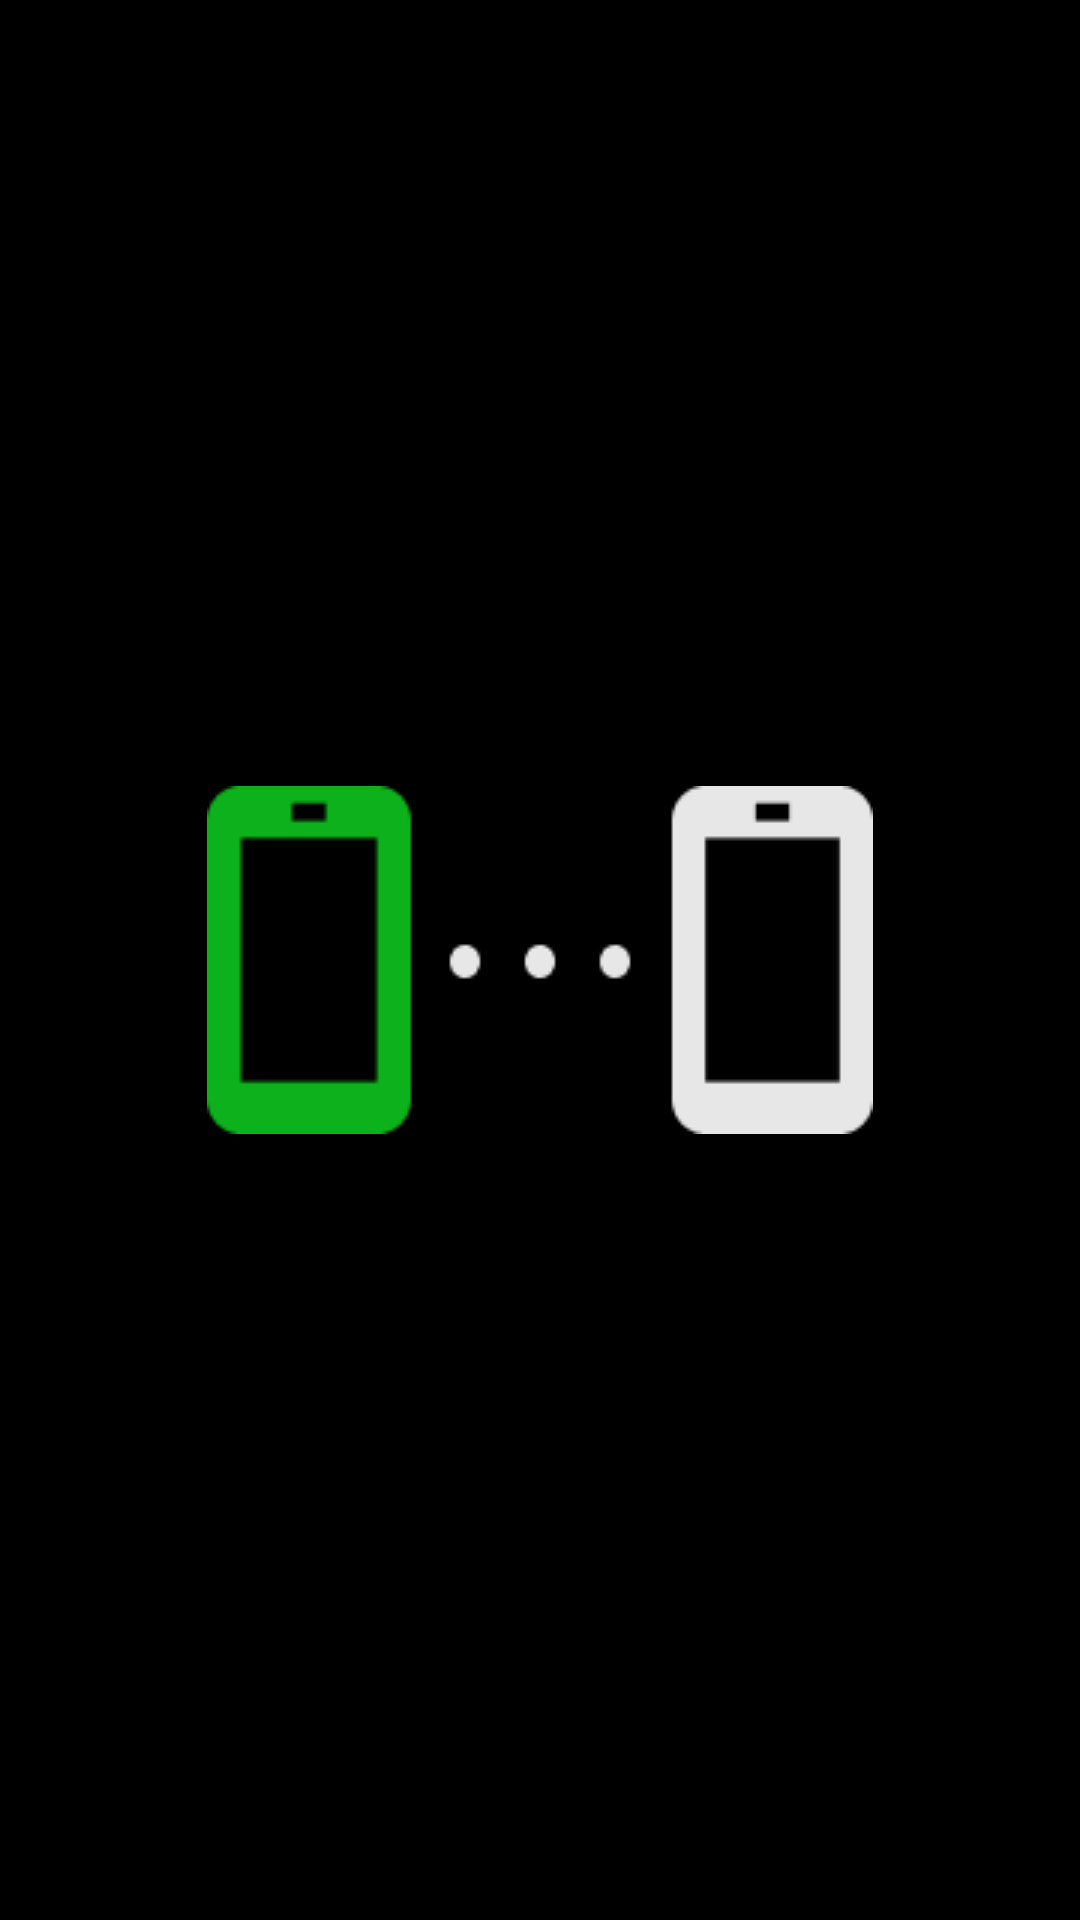

The Android layout XML behind this screen, and the referenced resources:
<!-- AndroidManifest.xml: application theme P2Papp -->
<!-- res/layout/activity_animacion_chat.xml -->
<?xml version="1.0" encoding="utf-8"?>
<androidx.constraintlayout.widget.ConstraintLayout xmlns:android="http://schemas.android.com/apk/res/android"
    xmlns:app="http://schemas.android.com/apk/res-auto"
    android:layout_width="match_parent"
    android:layout_height="match_parent">

    <ImageView
        android:id="@+id/animacionImage"
        android:layout_width="wrap_content"
        android:layout_height="wrap_content"
        app:layout_constraintBottom_toBottomOf="parent"
        app:layout_constraintEnd_toEndOf="parent"
        app:layout_constraintStart_toStartOf="parent"
        app:layout_constraintTop_toTopOf="parent"
        app:srcCompat="@drawable/property_1_default" />
</androidx.constraintlayout.widget.ConstraintLayout>
<!-- resources referenced by this layout -->
<resources>
  <!-- drawable property_1_default: png bitmap (drawable, 1629 bytes) -->
  <style name="P2Papp" parent="Theme.AppCompat.Light.NoActionBar">
          
          <item name="android:windowBackground">@color/black</item>
          
      </style>
  <color name="black">#FF000000</color>
</resources>
